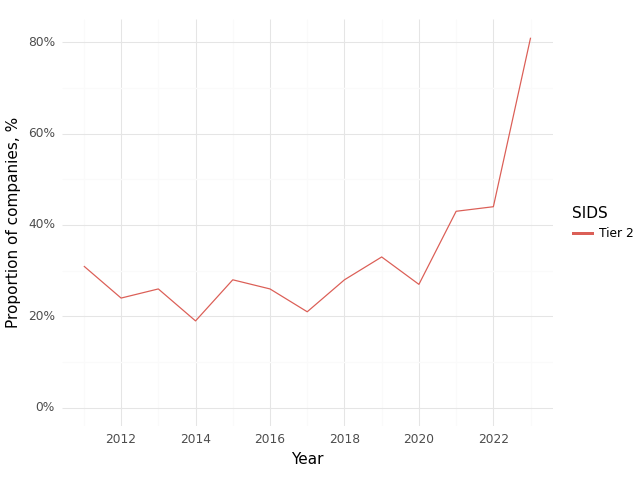

Data behind this chart, as committed beside it:
, Year, SIDS, Climate, Health, Intersection
0, 2011, Tier 2, 0.69, 0.78, 0.31
1, 2012, Tier 2, 0.64, 0.85, 0.24
2, 2013, Tier 2, 0.72, 0.85, 0.26
3, 2014, Tier 2, 0.72, 0.89, 0.19
4, 2015, Tier 2, 0.77, 0.79, 0.28
5, 2016, Tier 2, 0.72, 0.81, 0.26
6, 2017, Tier 2, 0.7, 0.83, 0.21
7, 2018, Tier 2, 0.65, 0.84, 0.28
8, 2019, Tier 2, 0.69, 0.9, 0.33
9, 2020, Tier 2, 0.58, 0.76, 0.27
10, 2021, Tier 2, 0.67, 0.8, 0.43
11, 2022, Tier 2, 0.8, 0.93, 0.44
12, 2023, Tier 2, 0.93, 0.95, 0.81
